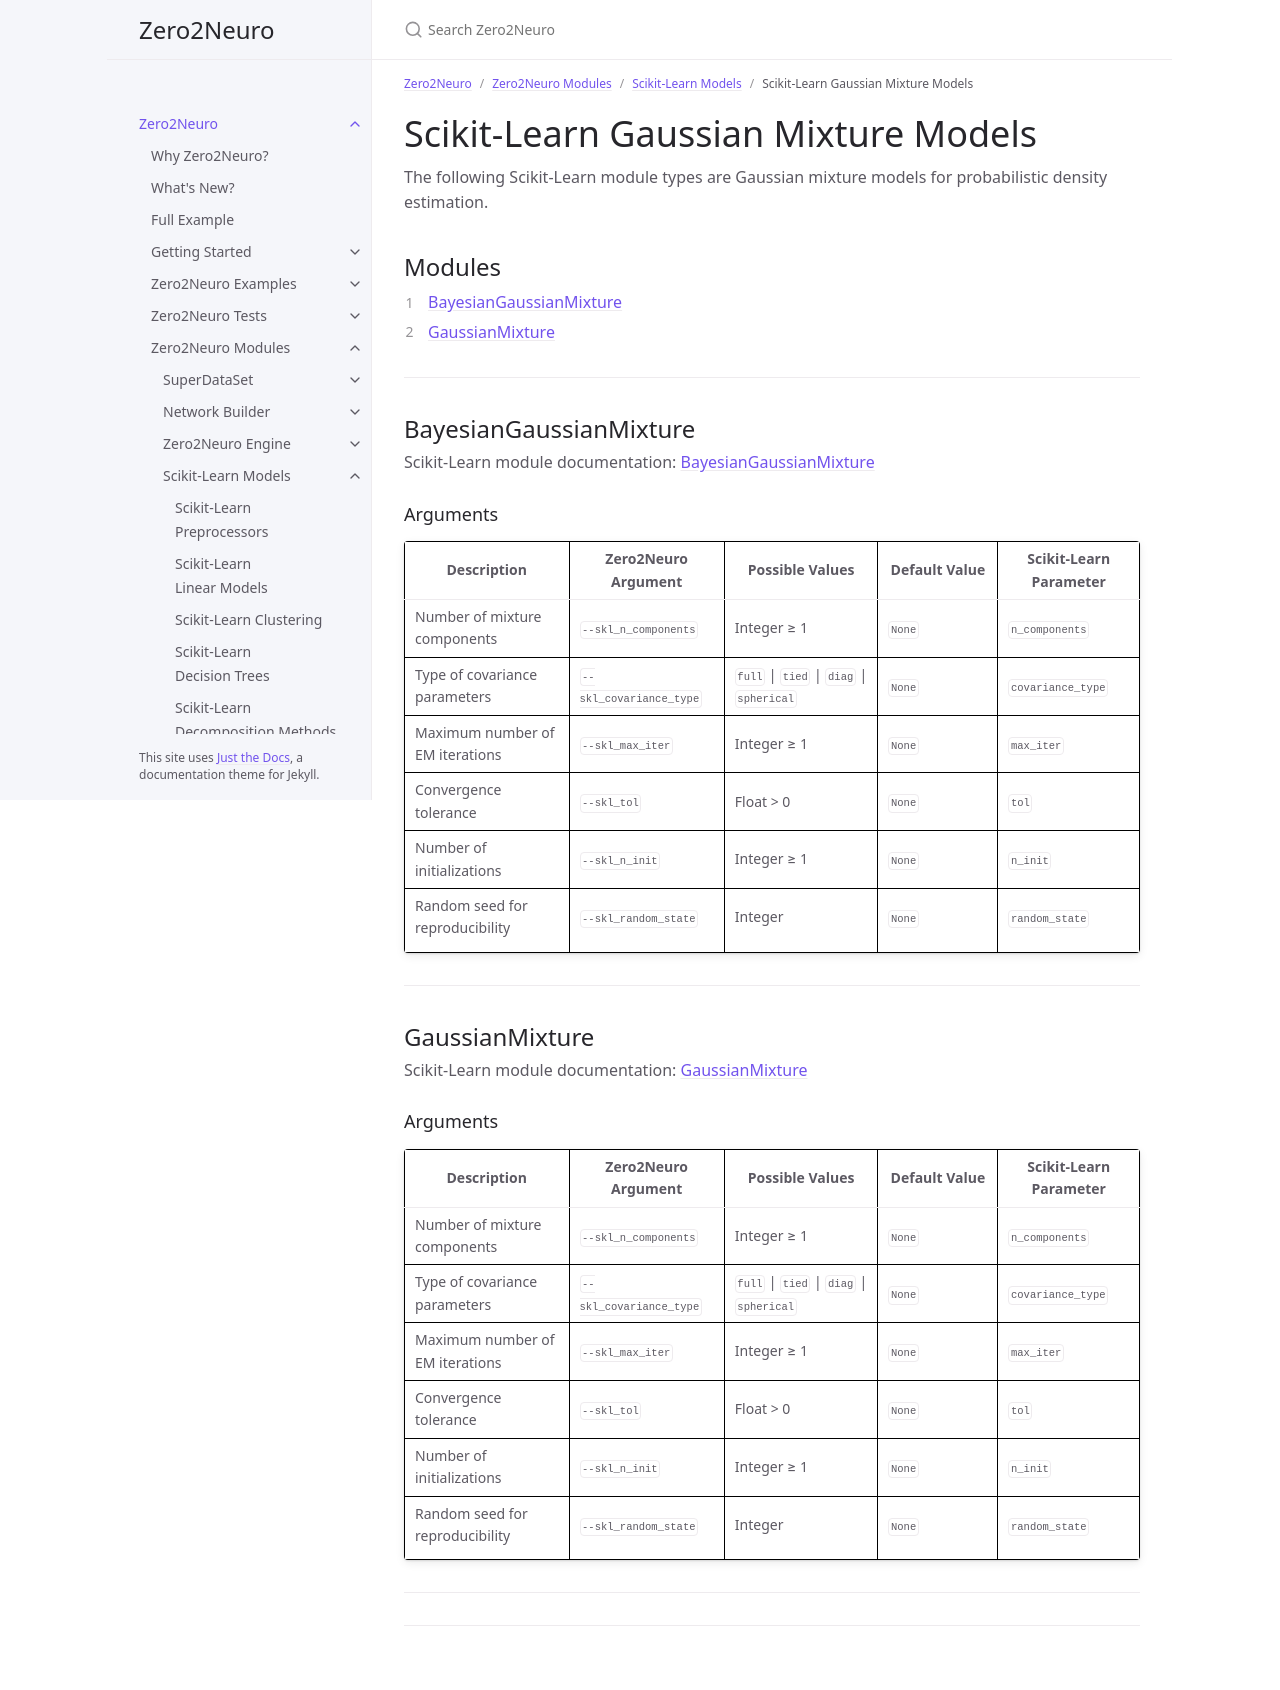

repository: Symbiotic-Computing-Laboratory/zero2neuro · page: dev/docs/modules/sklearn/gaussian_mixture.html · generator: jekyll

---
title: Scikit-Learn Gaussian Mixture Models
nav_order: 80
parent: Scikit-Learn Models
has_children: false
---

# Scikit-Learn Gaussian Mixture Models

The following Scikit-Learn module types are Gaussian mixture models for probabilistic density estimation.

## Modules

1. [BayesianGaussianMixture](#bayesiangaussianmixture)
2. [GaussianMixture](#gaussianmixture)

___

## BayesianGaussianMixture

Scikit-Learn module documentation: [BayesianGaussianMixture](https://scikit-learn.org/stable/modules/generated/sklearn.mixture.BayesianGaussianMixture.html)

### Arguments

| Description | Zero2Neuro Argument | Possible Values | Default Value | Scikit-Learn Parameter |
|---|---|---|---|---|
| Number of mixture components | `--skl_n_components` | Integer ≥ 1 | `None` | `n_components` |
| Type of covariance parameters | `--skl_covariance_type` | `full` \| `tied` \| `diag` \| `spherical` | `None` | `covariance_type` |
| Maximum number of EM iterations | `--skl_max_iter` | Integer ≥ 1 | `None` | `max_iter` |
| Convergence tolerance | `--skl_tol` | Float > 0 | `None` | `tol` |
| Number of initializations | `--skl_n_init` | Integer ≥ 1 | `None` | `n_init` |
| Random seed for reproducibility | `--skl_random_state` | Integer | `None` | `random_state` |

___

## GaussianMixture

Scikit-Learn module documentation: [GaussianMixture](https://scikit-learn.org/stable/modules/generated/sklearn.mixture.GaussianMixture.html)

### Arguments

| Description | Zero2Neuro Argument | Possible Values | Default Value | Scikit-Learn Parameter |
|---|---|---|---|---|
| Number of mixture components | `--skl_n_components` | Integer ≥ 1 | `None` | `n_components` |
| Type of covariance parameters | `--skl_covariance_type` | `full` \| `tied` \| `diag` \| `spherical` | `None` | `covariance_type` |
| Maximum number of EM iterations | `--skl_max_iter` | Integer ≥ 1 | `None` | `max_iter` |
| Convergence tolerance | `--skl_tol` | Float > 0 | `None` | `tol` |
| Number of initializations | `--skl_n_init` | Integer ≥ 1 | `None` | `n_init` |
| Random seed for reproducibility | `--skl_random_state` | Integer | `None` | `random_state` |

___
